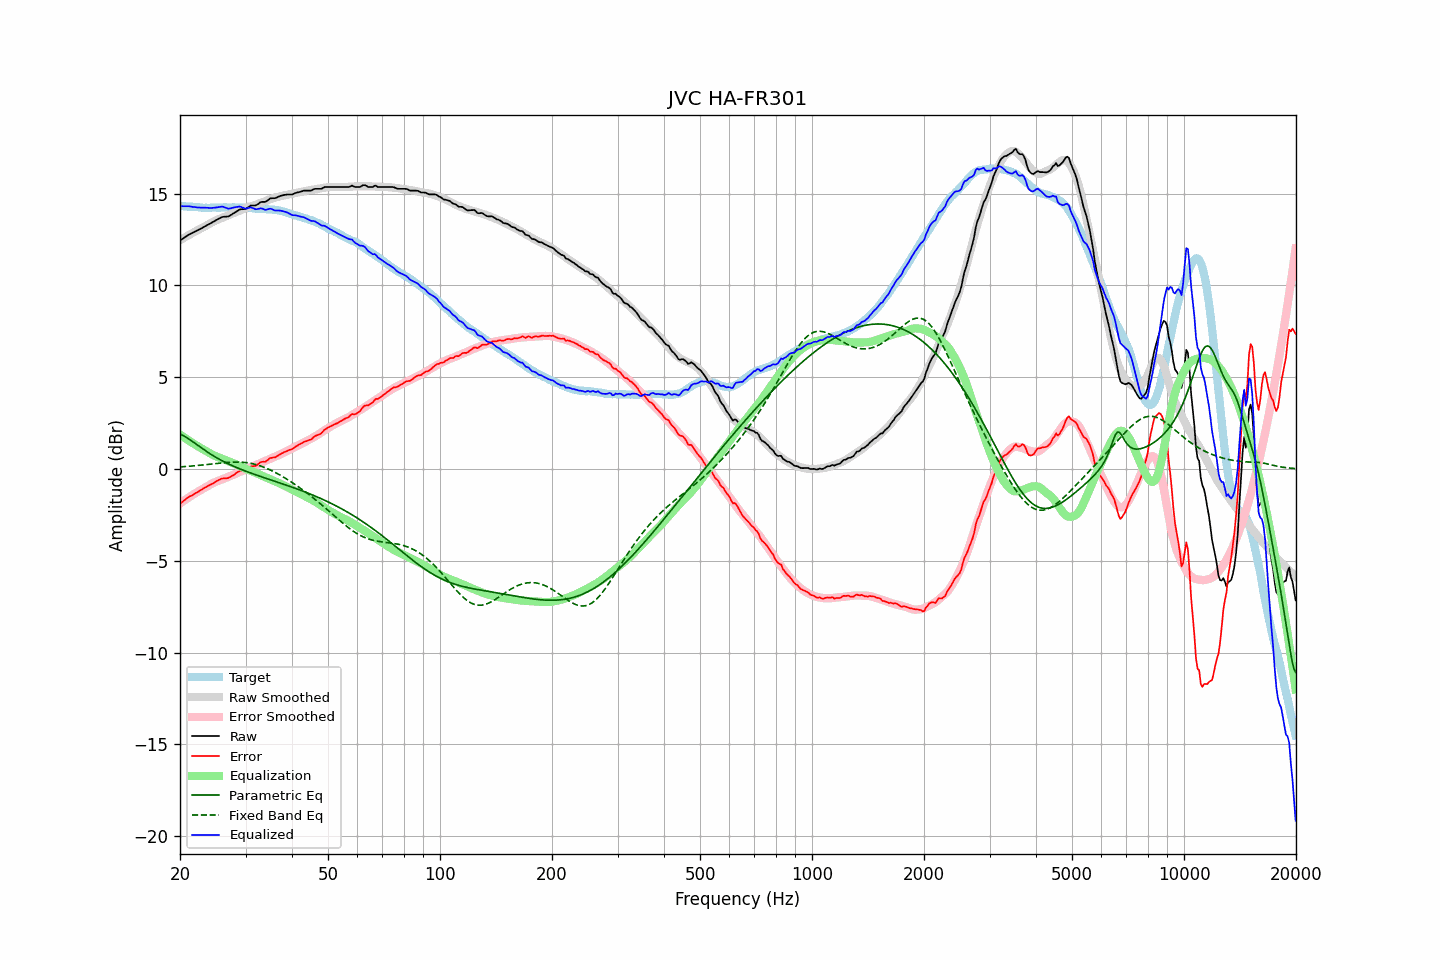

Values plotted in this chart, from the file beside it:
frequency, raw, error, smoothed, error_smoothed, equalization, parametric_eq, fixed_band_eq, equalized_raw, equalized_smoothed, target
20.00, 12.44, -1.89, 12.46, -1.87, 1.87, 1.91, 0.11, 14.31, 14.33, 14.33
20.20, 12.50, -1.82, 12.51, -1.81, 1.81, 1.87, 0.12, 14.31, 14.32, 14.32
20.40, 12.56, -1.75, 12.56, -1.75, 1.75, 1.82, 0.13, 14.31, 14.31, 14.31
20.61, 12.62, -1.69, 12.61, -1.69, 1.69, 1.77, 0.13, 14.31, 14.31, 14.31
20.81, 12.68, -1.61, 12.66, -1.63, 1.63, 1.72, 0.14, 14.31, 14.30, 14.29
21.02, 12.74, -1.55, 12.72, -1.57, 1.57, 1.66, 0.15, 14.31, 14.29, 14.29
21.23, 12.79, -1.49, 12.76, -1.52, 1.52, 1.60, 0.15, 14.31, 14.28, 14.28
21.44, 12.83, -1.46, 12.81, -1.46, 1.46, 1.54, 0.16, 14.29, 14.27, 14.29
21.66, 12.87, -1.41, 12.86, -1.40, 1.40, 1.48, 0.17, 14.27, 14.27, 14.28
21.87, 12.92, -1.35, 12.91, -1.35, 1.35, 1.42, 0.18, 14.27, 14.26, 14.27
22.09, 12.96, -1.30, 12.96, -1.30, 1.30, 1.36, 0.18, 14.25, 14.26, 14.26
22.31, 13.00, -1.26, 13.01, -1.24, 1.24, 1.29, 0.19, 14.24, 14.25, 14.26
22.54, 13.05, -1.20, 13.05, -1.19, 1.19, 1.23, 0.20, 14.24, 14.25, 14.25
22.76, 13.09, -1.15, 13.10, -1.14, 1.14, 1.17, 0.21, 14.23, 14.24, 14.24
22.99, 13.14, -1.09, 13.14, -1.10, 1.10, 1.11, 0.22, 14.23, 14.24, 14.23
23.22, 13.19, -1.03, 13.19, -1.05, 1.05, 1.05, 0.23, 14.23, 14.24, 14.22
23.45, 13.24, -0.99, 13.24, -0.99, 0.99, 0.99, 0.24, 14.23, 14.23, 14.23
23.69, 13.29, -0.93, 13.29, -0.94, 0.94, 0.93, 0.25, 14.23, 14.23, 14.22
23.92, 13.33, -0.89, 13.34, -0.89, 0.89, 0.87, 0.26, 14.22, 14.23, 14.22
24.16, 13.38, -0.85, 13.39, -0.84, 0.84, 0.81, 0.27, 14.22, 14.23, 14.23
24.40, 13.43, -0.81, 13.44, -0.79, 0.79, 0.76, 0.28, 14.22, 14.23, 14.24
24.65, 13.48, -0.76, 13.48, -0.75, 0.75, 0.70, 0.29, 14.22, 14.23, 14.24
24.89, 13.53, -0.71, 13.53, -0.71, 0.71, 0.65, 0.30, 14.24, 14.23, 14.24
25.14, 13.58, -0.65, 13.56, -0.67, 0.67, 0.60, 0.30, 14.25, 14.23, 14.23
25.39, 13.63, -0.60, 13.60, -0.64, 0.64, 0.55, 0.31, 14.27, 14.24, 14.23
25.65, 13.67, -0.56, 13.64, -0.60, 0.60, 0.50, 0.32, 14.27, 14.24, 14.23
25.91, 13.72, -0.52, 13.67, -0.57, 0.57, 0.46, 0.33, 14.29, 14.24, 14.24
26.16, 13.74, -0.51, 13.70, -0.54, 0.54, 0.41, 0.34, 14.28, 14.24, 14.25
26.43, 13.74, -0.51, 13.74, -0.50, 0.50, 0.37, 0.35, 14.24, 14.24, 14.25
26.69, 13.75, -0.50, 13.78, -0.46, 0.46, 0.32, 0.35, 14.21, 14.24, 14.25
26.96, 13.75, -0.49, 13.82, -0.42, 0.42, 0.28, 0.36, 14.17, 14.24, 14.24
27.23, 13.80, -0.44, 13.85, -0.39, 0.39, 0.24, 0.37, 14.19, 14.24, 14.24
27.50, 13.85, -0.39, 13.89, -0.36, 0.36, 0.20, 0.37, 14.21, 14.24, 14.24
27.77, 13.91, -0.34, 13.92, -0.33, 0.33, 0.16, 0.37, 14.23, 14.24, 14.25
28.05, 13.96, -0.29, 13.95, -0.29, 0.29, 0.12, 0.38, 14.25, 14.24, 14.25
28.33, 14.02, -0.21, 13.99, -0.25, 0.25, 0.09, 0.38, 14.27, 14.24, 14.23
28.62, 14.07, -0.16, 14.03, -0.21, 0.21, 0.05, 0.38, 14.28, 14.24, 14.23
28.90, 14.13, -0.11, 14.07, -0.17, 0.17, 0.01, 0.37, 14.30, 14.24, 14.24
29.19, 14.15, -0.09, 14.11, -0.13, 0.13, -0.02, 0.37, 14.27, 14.24, 14.24
29.48, 14.15, -0.08, 14.15, -0.09, 0.09, -0.05, 0.36, 14.24, 14.23, 14.23
29.78, 14.16, -0.07, 14.18, -0.05, 0.05, -0.09, 0.36, 14.21, 14.23, 14.23
30.08, 14.17, -0.07, 14.22, -0.01, 0.01, -0.12, 0.35, 14.18, 14.22, 14.24
30.38, 14.23, -0.00, 14.25, 0.03, -0.03, -0.15, 0.34, 14.20, 14.22, 14.23
30.68, 14.29, 0.08, 14.28, 0.07, -0.07, -0.19, 0.32, 14.22, 14.21, 14.21
30.99, 14.35, 0.14, 14.31, 0.10, -0.10, -0.22, 0.31, 14.25, 14.21, 14.21
31.30, 14.35, 0.15, 14.33, 0.13, -0.13, -0.25, 0.29, 14.22, 14.20, 14.20
31.61, 14.35, 0.16, 14.36, 0.16, -0.16, -0.28, 0.27, 14.18, 14.19, 14.19
31.93, 14.35, 0.17, 14.39, 0.20, -0.20, -0.31, 0.25, 14.15, 14.19, 14.18
32.24, 14.40, 0.22, 14.42, 0.24, -0.24, -0.34, 0.22, 14.16, 14.18, 14.18
32.57, 14.46, 0.30, 14.46, 0.29, -0.29, -0.37, 0.20, 14.17, 14.17, 14.16
32.89, 14.53, 0.37, 14.49, 0.33, -0.33, -0.40, 0.17, 14.20, 14.17, 14.16
33.22, 14.55, 0.39, 14.53, 0.37, -0.37, -0.43, 0.14, 14.18, 14.16, 14.16
33.55, 14.55, 0.40, 14.56, 0.40, -0.40, -0.46, 0.10, 14.15, 14.16, 14.15
33.89, 14.55, 0.39, 14.59, 0.44, -0.44, -0.49, 0.07, 14.11, 14.15, 14.16
34.23, 14.60, 0.46, 14.62, 0.47, -0.47, -0.52, 0.03, 14.13, 14.15, 14.14
34.57, 14.66, 0.52, 14.65, 0.51, -0.51, -0.55, -0.01, 14.15, 14.14, 14.14
34.92, 14.73, 0.60, 14.69, 0.55, -0.55, -0.58, -0.05, 14.18, 14.14, 14.13
35.27, 14.75, 0.61, 14.72, 0.59, -0.59, -0.61, -0.09, 14.16, 14.13, 14.14
35.62, 14.75, 0.63, 14.75, 0.63, -0.63, -0.64, -0.13, 14.12, 14.12, 14.12
35.97, 14.75, 0.63, 14.78, 0.67, -0.67, -0.67, -0.18, 14.08, 14.11, 14.12
... 635 more rows
